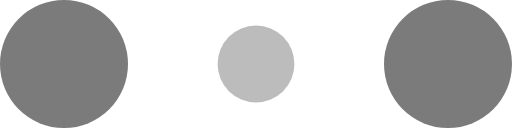
t = 0.00 s
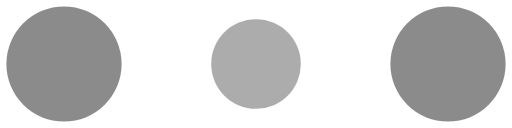
t = 0.10 s
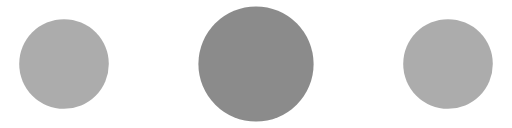
t = 0.30 s
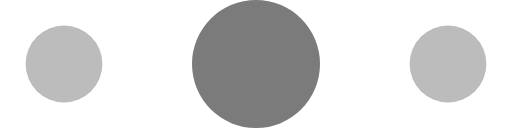
t = 0.40 s
t = 0.50 s: frame unchanged from t = 0.30 s, image omitted
t = 0.70 s: frame unchanged from t = 0.10 s, image omitted

The animated SVG that drew these frames (rendered in a browser with its animation timeline set to each time). Animation: 6 SMIL elements (animate=6); one cycle of 0.80 s, repeats indefinitely.

<svg xmlns="http://www.w3.org/2000/svg" width="120" height="30" fill="#7b7b7b" viewBox="0 0 120 30"><circle cx="15" cy="15" r="15"><animate attributeName="r" begin="0s" calcMode="linear" dur="0.8s" from="15" repeatCount="indefinite" to="15" values="15;9;15"/><animate attributeName="fill-opacity" begin="0s" calcMode="linear" dur="0.8s" from="1" repeatCount="indefinite" to="1" values="1;.5;1"/></circle><circle cx="60" cy="15" r="9" fill-opacity=".3"><animate attributeName="r" begin="0s" calcMode="linear" dur="0.8s" from="9" repeatCount="indefinite" to="9" values="9;15;9"/><animate attributeName="fill-opacity" begin="0s" calcMode="linear" dur="0.8s" from=".5" repeatCount="indefinite" to=".5" values=".5;1;.5"/></circle><circle cx="105" cy="15" r="15"><animate attributeName="r" begin="0s" calcMode="linear" dur="0.8s" from="15" repeatCount="indefinite" to="15" values="15;9;15"/><animate attributeName="fill-opacity" begin="0s" calcMode="linear" dur="0.8s" from="1" repeatCount="indefinite" to="1" values="1;.5;1"/></circle></svg>
